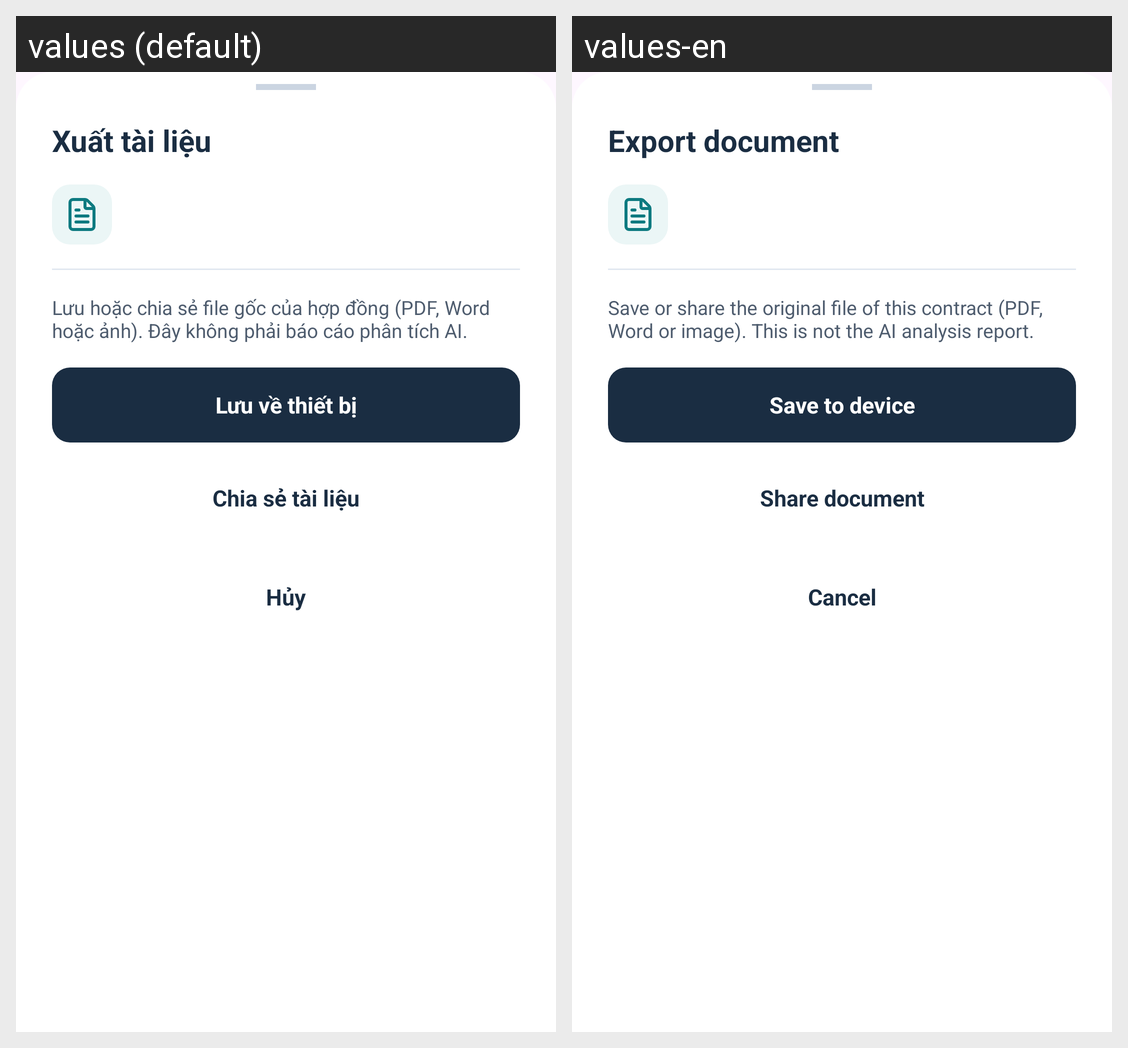

For this localized Android screen grid, give each drawn string resource with its value in every locale shown.
Android screen res/layout/bottom_sheet_contract_export.xml rendered under 2 locales, left to right: values (default), values-en. Device: Nexus 5 (rendered at 1080×1920; each locale shown at half size, 540×960, under a caption strip naming it); theme Theme.LagalLens.
Strings drawn on this screen, with the default value and each locale's value (text and hints the layout hard-codes, and strings that could not be matched under every locale, appear in the picture but are not listed):

contract_export_title
  values: Xuất tài liệu
  values-en: Export document

contract_export_description
  values: Lưu hoặc chia sẻ file gốc của hợp đồng (PDF, Word hoặc ảnh). Đây không phải báo cáo phân tích AI.
  values-en: Save or share the original file of this contract (PDF, Word or image). This is not the AI analysis report.

contract_export_save
  values: Lưu về thiết bị
  values-en: Save to device

contract_export_share
  values: Chia sẻ tài liệu
  values-en: Share document

contract_detail_cancel
  values: Hủy
  values-en: Cancel
